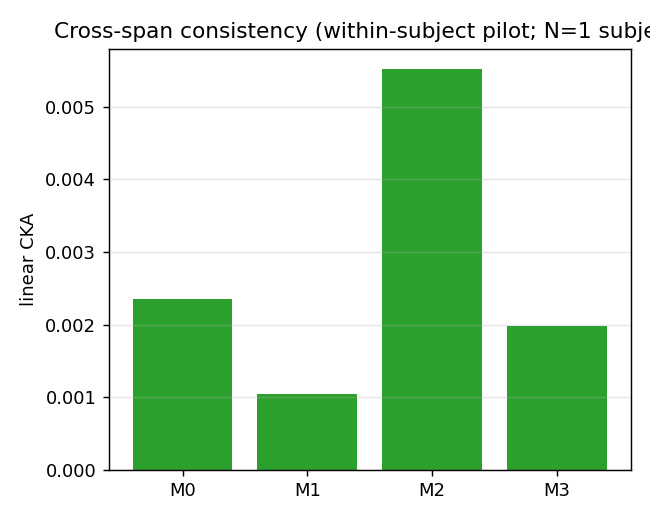

Data behind this chart, as committed beside it:
model, cka
M0, 0.002352
M1, 0.001048
M2, 0.005527
M3, 0.001978
